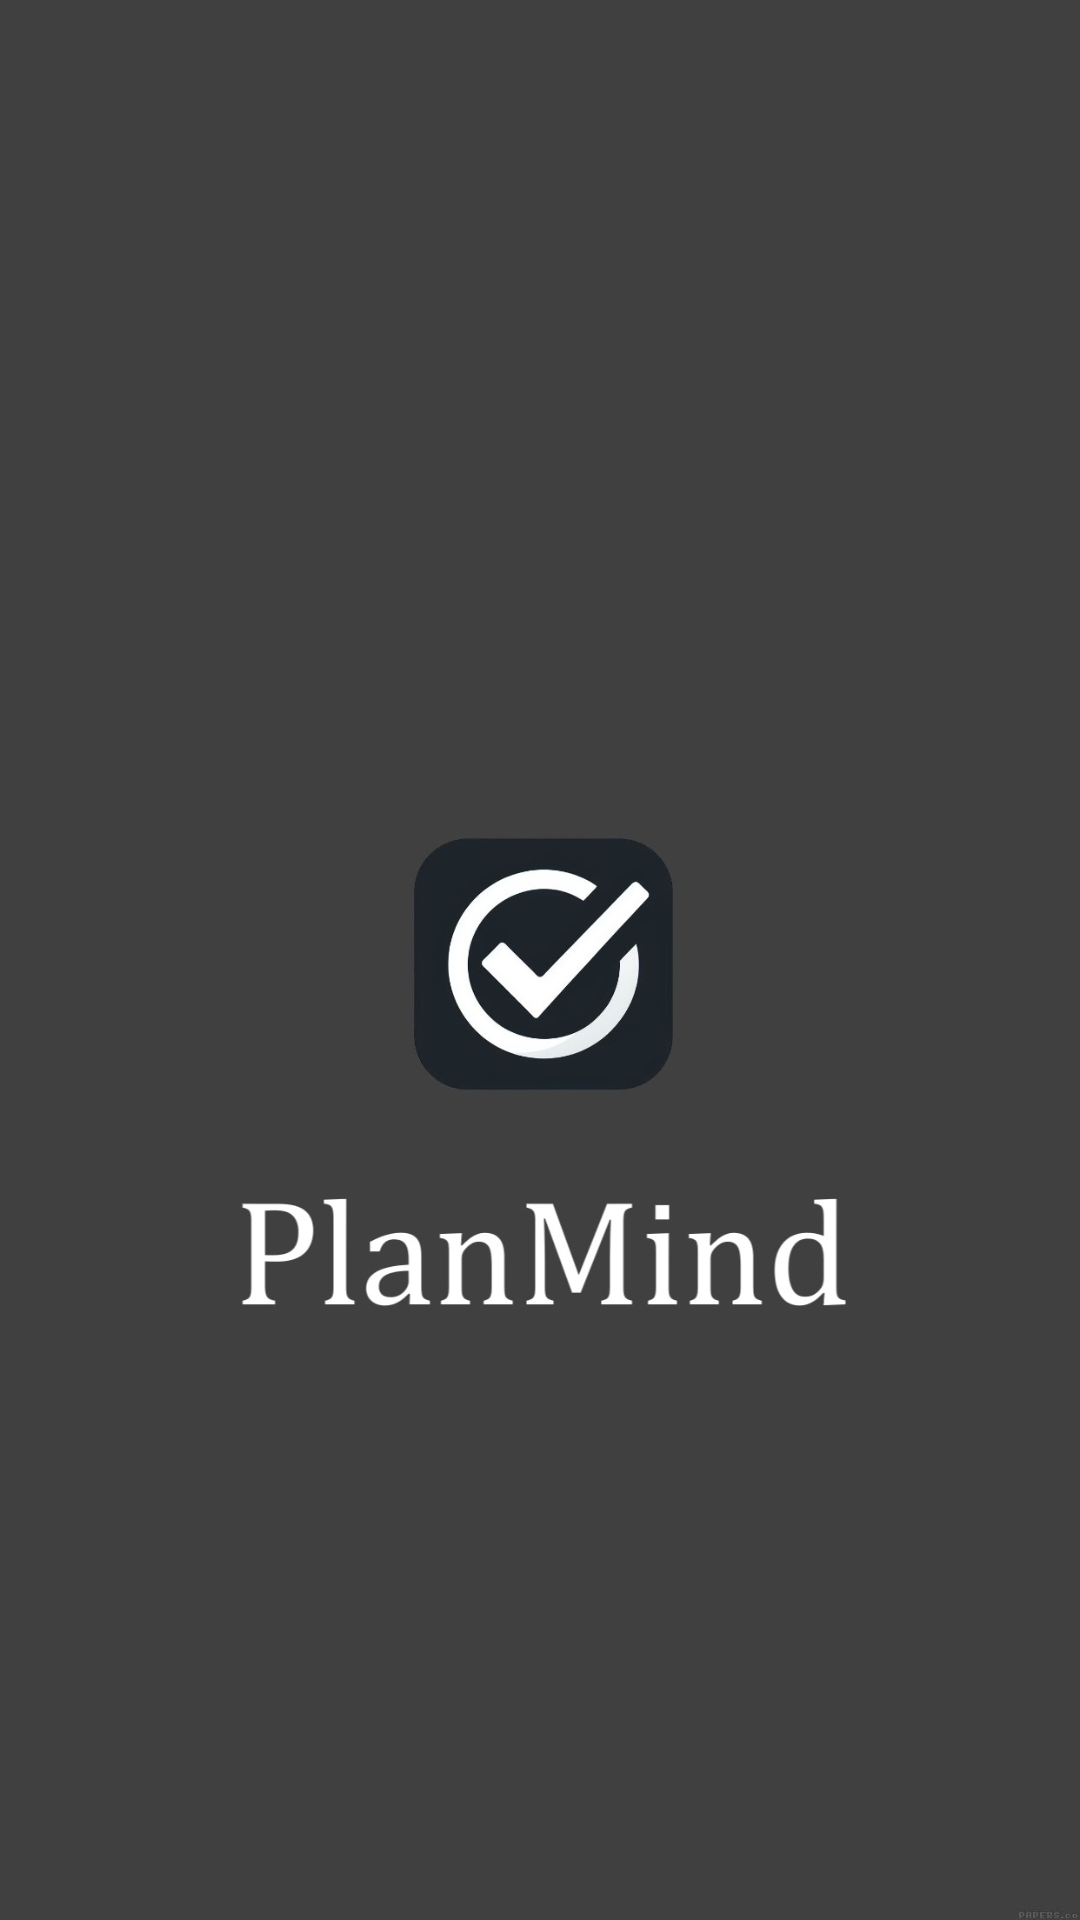

Here is an Android app screen rendered from its layout file. Give the layout XML and the strings, colors and styles it references.
<!-- AndroidManifest.xml: application theme Theme.PlanMind -->
<!-- res/layout/activity_main.xml -->
<?xml version="1.0" encoding="utf-8"?>
<RelativeLayout xmlns:android="http://schemas.android.com/apk/res/android"
    xmlns:tools="http://schemas.android.com/tools"
    android:layout_width="match_parent"
    android:layout_height="match_parent"
    tools:context=".MainActivity">

    <ImageView
        android:id="@+id/StartBackground"
        android:layout_width="match_parent"
        android:layout_height="match_parent"
        android:src="@drawable/startbackground"
        android:scaleType="centerCrop"
        android:contentDescription="background iniziale" />

</RelativeLayout>
<!-- resources referenced by this layout -->
<resources>
  <!-- drawable startbackground: jpg bitmap (drawable, 70312 bytes) -->
  <style name="Theme.PlanMind" parent="Base.Theme.PlanMind" />
  <style name="Base.Theme.PlanMind" parent="Theme.Material3.DayNight.NoActionBar">
          
          
      </style>
</resources>
